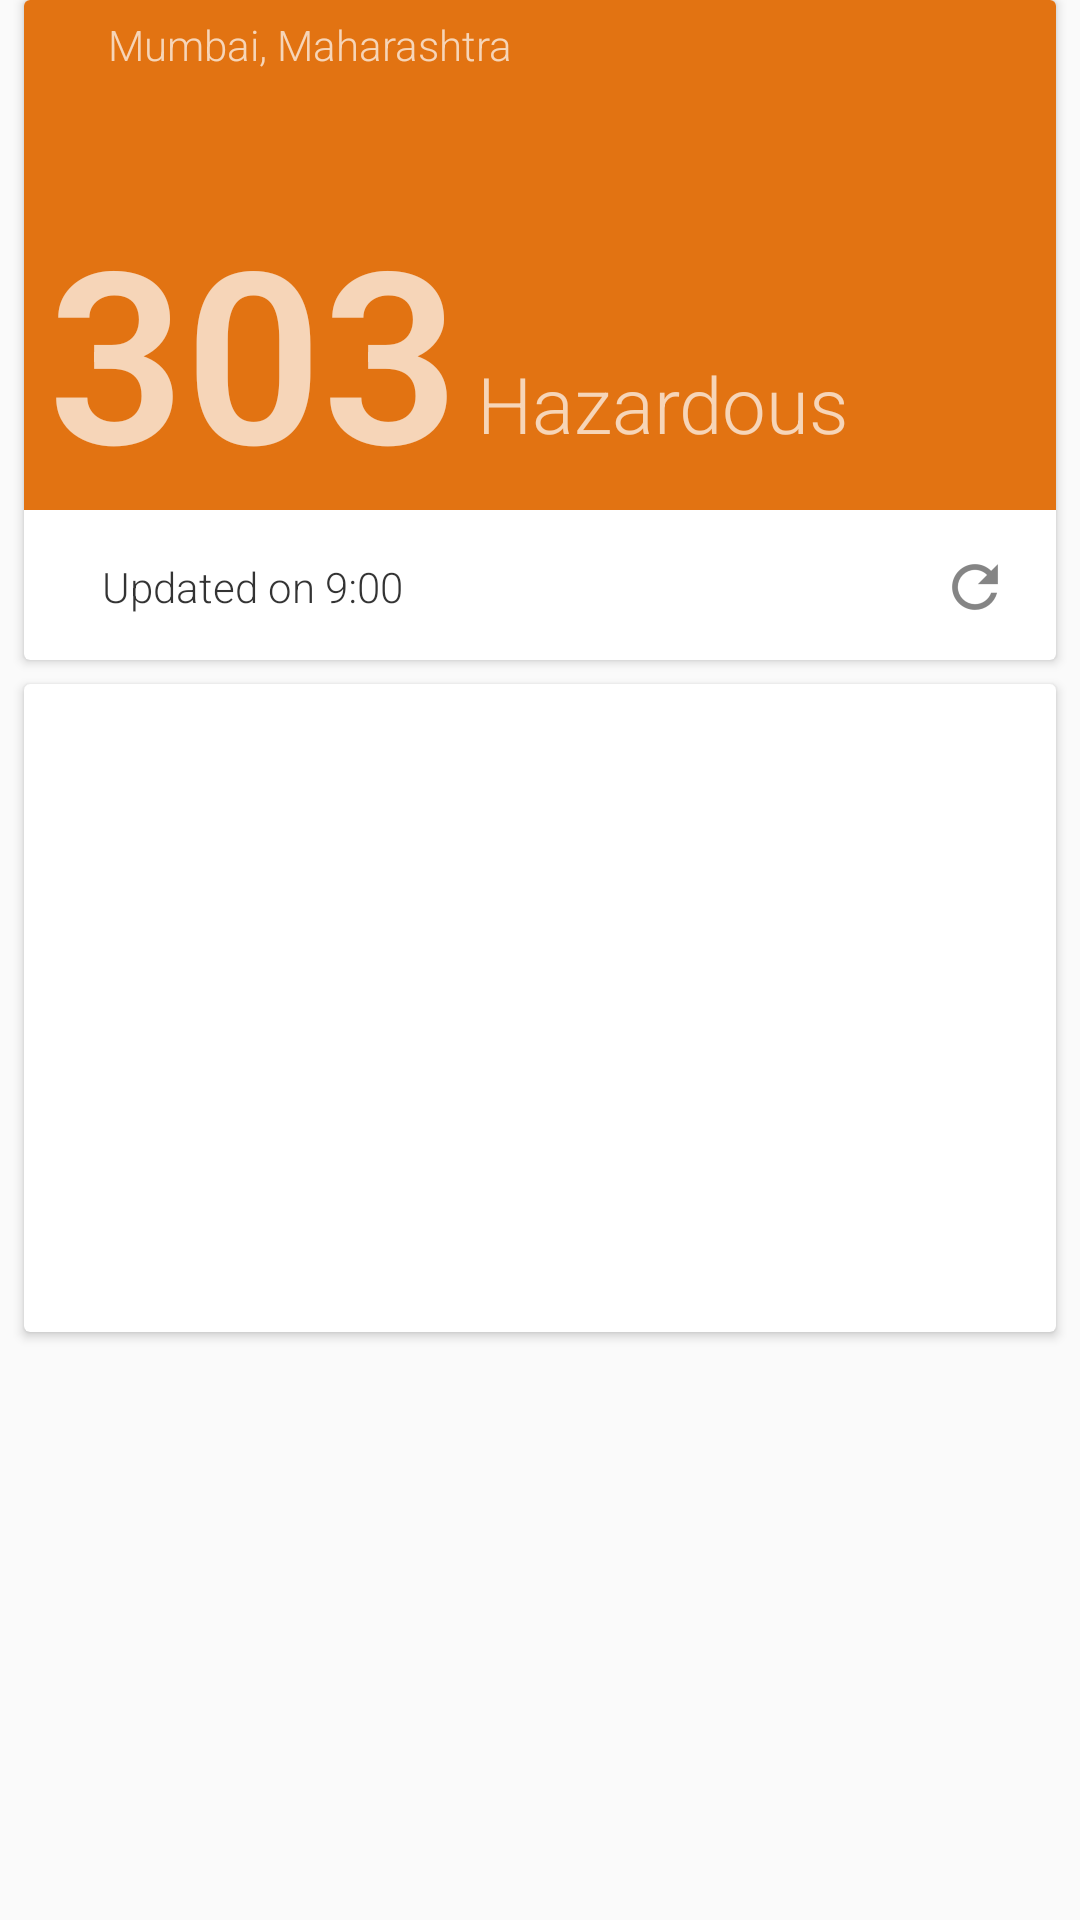

Here is an Android app screen rendered from its layout file. Give the layout XML and the strings, colors and styles it references.
<!-- AndroidManifest.xml: application theme AppTheme -->
<!-- res/layout/fragment_dashboard.xml -->
<FrameLayout xmlns:android="http://schemas.android.com/apk/res/android"
    xmlns:app="http://schemas.android.com/apk/res-auto"
    xmlns:tools="http://schemas.android.com/tools"
    android:layout_width="match_parent"
    android:layout_height="match_parent"
    tools:context="com.example.mac.airnow.DashboardFragment">

    


    <android.support.constraint.ConstraintLayout
        android:id="@+id/dashboard_layout"
        android:layout_width="match_parent"
        android:layout_height="match_parent">

        <ProgressBar
            android:id="@+id/main_info_progress"
            style="@android:style/Widget.Material.Light.ProgressBar"
            android:layout_width="0dp"
            android:layout_height="0dp"
            android:background="?android:attr/colorBackground"
            android:elevation="24dp"
            android:indeterminate="true"
            android:indeterminateTint="@color/colorAccent"
            android:padding="172dp"
            android:progressTint="@color/colorAccent"
            android:visibility="invisible"
            app:layout_constraintBottom_toBottomOf="parent"
            app:layout_constraintEnd_toEndOf="parent"
            app:layout_constraintStart_toStartOf="parent"
            app:layout_constraintTop_toTopOf="parent" />

        <ScrollView
            android:id="@+id/dashboard_view"
            android:layout_width="0dp"
            android:layout_height="0dp"
            android:elevation="0dp"
            android:fillViewport="true"
            app:layout_constraintBottom_toBottomOf="parent"
            app:layout_constraintEnd_toEndOf="parent"
            app:layout_constraintStart_toStartOf="parent"
            app:layout_constraintTop_toTopOf="parent">

            <LinearLayout
                android:layout_width="match_parent"
                android:layout_height="wrap_content"
                android:orientation="vertical">

                <android.support.v7.widget.CardView
                    android:id="@+id/main_card"
                    android:layout_width="match_parent"
                    android:layout_height="220dp"
                    android:layout_marginEnd="8dp"
                    android:layout_marginStart="8dp"
                    app:cardElevation="2dp">

                    <RelativeLayout
                        android:id="@+id/main_layout_color"
                        android:layout_width="match_parent"
                        android:layout_height="170dp"
                        android:background="#e27312"
                        android:gravity="bottom|end"
                        android:orientation="vertical"
                        android:theme="@style/Base.ThemeOverlay.AppCompat.Dark">

                        <ImageView
                            android:id="@+id/imageView"
                            android:layout_width="28dp"
                            android:layout_height="30dp"
                            android:paddingBottom="6dp"
                            android:paddingEnd="0dp"
                            android:paddingLeft="0dp"
                            android:paddingRight="0dp"
                            android:paddingStart="0dp"
                            android:paddingTop="6dp"
                            app:srcCompat="@drawable/main_card_location" />

                        <TextView
                            android:id="@+id/main_location_text"
                            android:layout_width="wrap_content"
                            android:layout_height="30dp"
                            android:layout_alignParentEnd="false"
                            android:layout_alignParentTop="false"
                            android:layout_toEndOf="@+id/imageView"
                            android:gravity="center_vertical"
                            android:padding="0dp"
                            android:text="Mumbai, Maharashtra"
                            android:textSize="14sp" />

                        <RelativeLayout
                            android:layout_width="match_parent"
                            android:layout_height="match_parent">

                            <TextView
                                android:id="@+id/main_aqi_text"
                                android:layout_width="wrap_content"
                                android:layout_height="match_parent"
                                android:gravity="bottom"
                                android:paddingStart="8dp"
                                android:text="303"
                                android:textSize="80dp"
                                android:textStyle="bold" />

                            <TextView
                                android:id="@+id/main_condition_text"
                                android:layout_width="match_parent"
                                android:layout_height="match_parent"
                                android:layout_alignParentTop="true"
                                android:layout_toEndOf="@+id/main_aqi_text"
                                android:gravity="bottom"
                                android:padding="18dp"
                                android:paddingStart="6dp"
                                android:text="Hazardous"
                                android:textSize="26dp" />

                        </RelativeLayout>

                    </RelativeLayout>

                    <LinearLayout
                        android:layout_width="match_parent"
                        android:layout_height="match_parent"
                        android:gravity="bottom|end"
                        android:orientation="horizontal">

                        <ImageView
                            android:id="@+id/main_footer_icon"
                            android:layout_width="26dp"
                            android:layout_height="50dp"
                            android:layout_gravity="bottom"
                            android:padding="6dp"
                            android:paddingEnd="4dp"
                            app:srcCompat="@drawable/main_footer_icon" />

                        <TextView
                            android:id="@+id/main_footer_text"
                            android:layout_width="wrap_content"
                            android:layout_height="50dp"
                            android:layout_gravity="bottom"
                            android:layout_weight="100"
                            android:alpha="0.8"
                            android:gravity="left|center"
                            android:padding="16dp"
                            android:paddingStart="0dp"
                            android:text="Updated on 9:00"
                            android:textColor="@android:color/black" />

                        <Button
                            android:id="@+id/main_footer_btn1"
                            android:layout_width="50dp"
                            android:layout_height="wrap_content"
                            android:layout_weight="1"
                            android:alpha="0"
                            android:background="@android:color/transparent"
                            android:drawableStart="?android:attr/actionModeWebSearchDrawable"
                            android:padding="8dp" />

                        <Button
                            android:id="@+id/main_footer_refresh"
                            android:layout_width="50dp"
                            android:layout_height="wrap_content"
                            android:layout_weight="1"
                            android:background="@android:color/transparent"
                            android:drawableStart="@drawable/main_footer_refresh"
                            android:padding="8dp" />

                    </LinearLayout>

                </android.support.v7.widget.CardView>

                <android.support.v7.widget.CardView
                    android:id="@+id/info_card"
                    android:layout_width="match_parent"
                    android:layout_height="wrap_content"
                    android:layout_margin="8dp"
                    android:minHeight="216dp"
                    app:cardElevation="2dp"
                    tools:layout_editor_absoluteX="16dp">

                    <ListView
                        android:id="@+id/main_aqi_list"
                        style="@style/Widget.AppCompat.ListView"
                        android:layout_width="match_parent"
                        android:layout_height="match_parent"
                        android:elevation="2dp"
                        android:minHeight="216dp"
                        android:scrollbars="none" />
                </android.support.v7.widget.CardView>

            </LinearLayout>
        </ScrollView>

    </android.support.constraint.ConstraintLayout>

</FrameLayout>
<!-- resources referenced by this layout -->
<resources>
  <color name="colorAccent">#da3636</color>
  <!-- drawable main_footer_refresh: png bitmap (drawable-hdpi, 557 bytes) -->
  <style name="AppTheme" parent="Theme.AppCompat.Light.NoActionBar">
          
          <item name="colorPrimary">@color/colorPrimary</item>
          <item name="colorPrimaryDark">@color/colorPrimaryDark</item>
          <item name="colorAccent">@color/colorAccent</item>
          <item name="android:textViewStyle">@style/RobotoTextViewStyle</item>
          <item name="buttonStyle">@style/RobotoButtonStyle</item>
      </style>
  <color name="colorPrimary">#da3636</color>
  <color name="colorPrimaryDark">#942121</color>
  <style name="RobotoTextViewStyle" parent="android:Widget.Material.TextView">
          <item name="android:fontFamily">sans-serif-light</item>
      </style>
  <style name="RobotoButtonStyle" parent="android:Widget.Material.Button">
          <item name="android:fontFamily">sans-serif-light</item>
      </style>
</resources>
